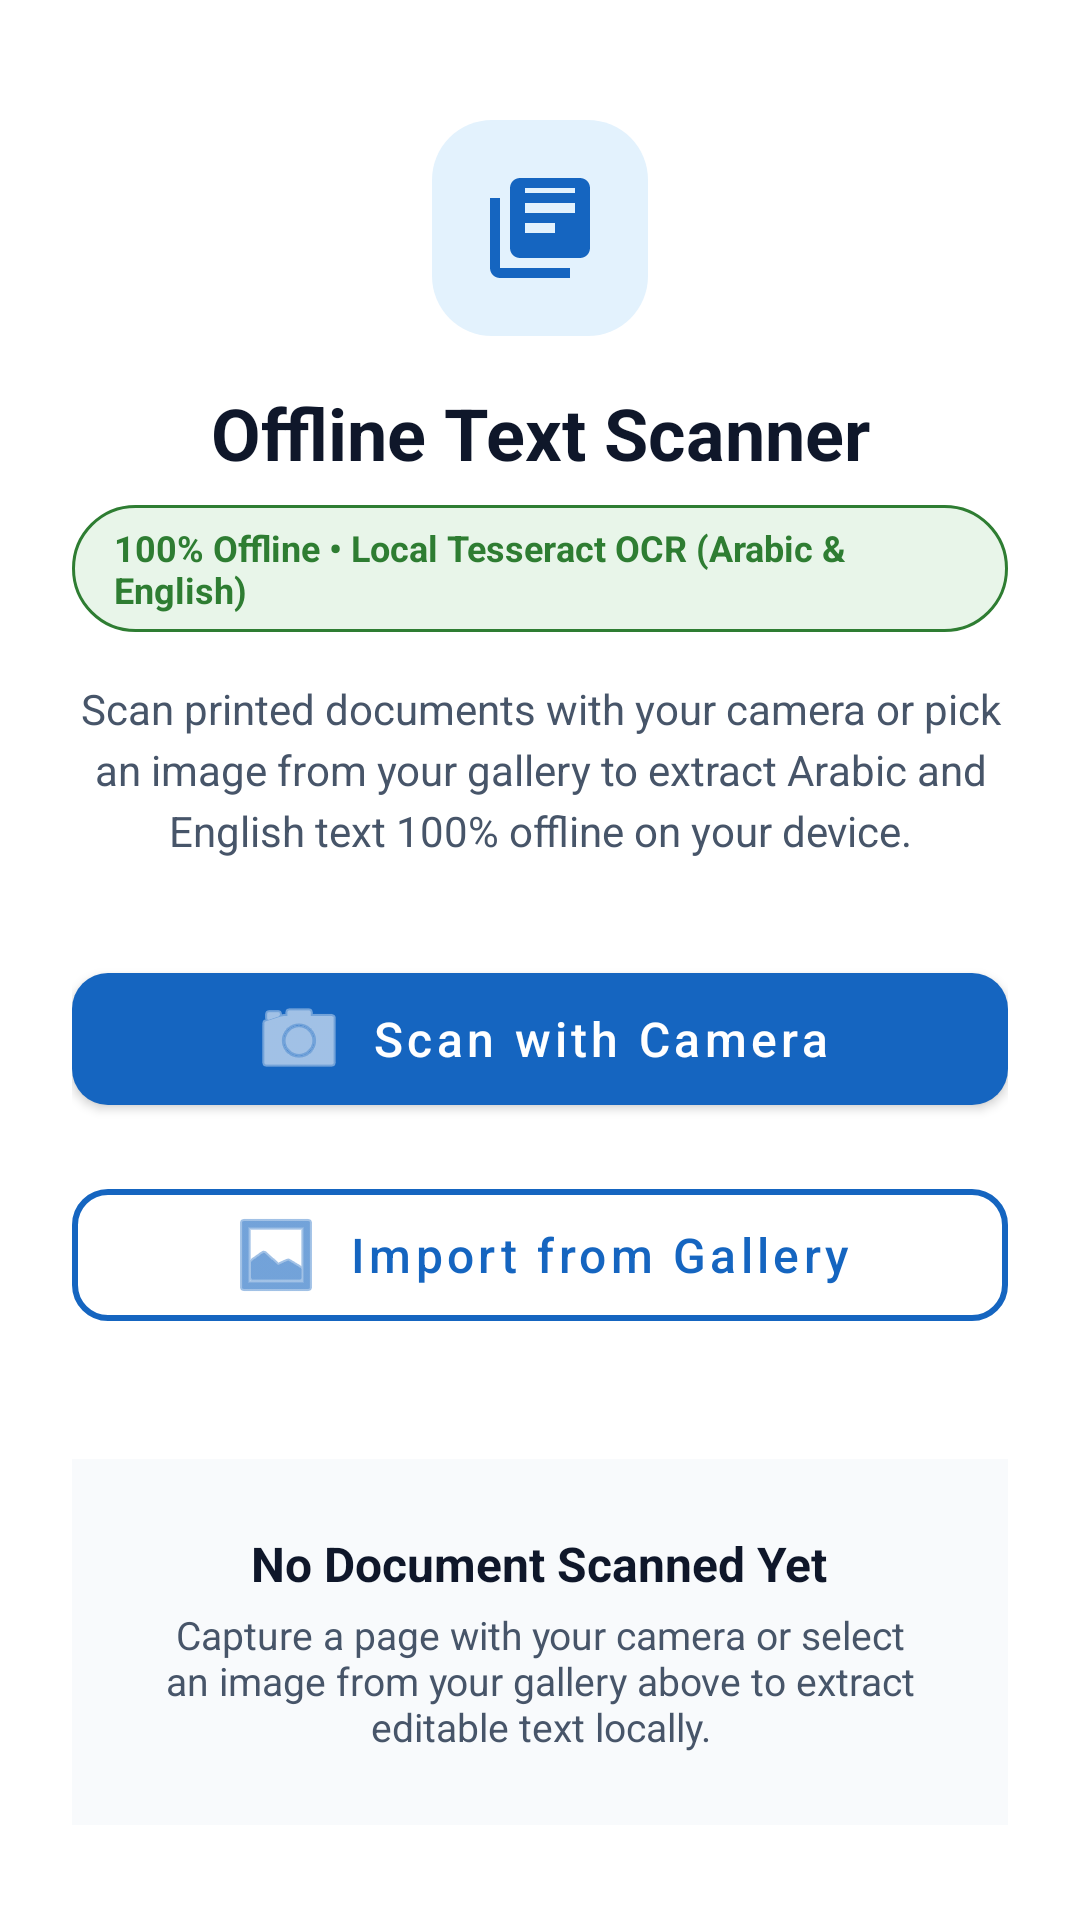

Reconstruct the res/layout file that produces this screen, plus the resources it refers to.
<!-- AndroidManifest.xml: application theme Theme.OfflineTextScanner -->
<!-- res/layout/activity_main.xml -->
<?xml version="1.0" encoding="utf-8"?>
<ScrollView xmlns:android="http://schemas.android.com/apk/res/android"
    xmlns:app="http://schemas.android.com/apk/res-auto"
    android:layout_width="match_parent"
    android:layout_height="match_parent"
    android:background="@color/background_white"
    android:fillViewport="true">

    <androidx.constraintlayout.widget.ConstraintLayout
        android:layout_width="match_parent"
        android:layout_height="wrap_content"
        android:padding="@dimen/spacing_lg">

        <ImageView
            android:id="@+id/ivAppLogo"
            android:layout_width="@dimen/logo_size"
            android:layout_height="@dimen/logo_size"
            android:layout_marginTop="@dimen/spacing_md"
            android:contentDescription="@string/app_name"
            android:src="@drawable/logo_background"
            app:layout_constraintEnd_toEndOf="parent"
            app:layout_constraintStart_toStartOf="parent"
            app:layout_constraintTop_toTopOf="parent" />

        <TextView
            android:id="@+id/tvAppName"
            android:layout_width="0dp"
            android:layout_height="wrap_content"
            android:layout_marginTop="@dimen/spacing_md"
            android:gravity="center"
            android:text="@string/app_name"
            android:textColor="@color/text_primary"
            android:textSize="24sp"
            android:textStyle="bold"
            app:layout_constraintEnd_toEndOf="parent"
            app:layout_constraintStart_toStartOf="parent"
            app:layout_constraintTop_toBottomOf="@id/ivAppLogo" />

        <TextView
            android:id="@+id/tvOfflineIndicator"
            android:layout_width="wrap_content"
            android:layout_height="wrap_content"
            android:layout_marginTop="@dimen/spacing_sm"
            android:background="@drawable/offline_background"
            android:text="@string/offline_badge_text"
            android:textColor="@color/offline_green_text"
            android:textSize="12sp"
            android:textStyle="bold"
            app:layout_constraintEnd_toEndOf="parent"
            app:layout_constraintStart_toStartOf="parent"
            app:layout_constraintTop_toBottomOf="@id/tvAppName" />

        <TextView
            android:id="@+id/tvAppDescription"
            android:layout_width="0dp"
            android:layout_height="wrap_content"
            android:layout_marginTop="@dimen/spacing_md"
            android:gravity="center"
            android:lineSpacingExtra="4dp"
            android:text="@string/app_description"
            android:textColor="@color/text_secondary"
            android:textSize="14sp"
            app:layout_constraintEnd_toEndOf="parent"
            app:layout_constraintStart_toStartOf="parent"
            app:layout_constraintTop_toBottomOf="@id/tvOfflineIndicator" />

        <com.google.android.material.button.MaterialButton
            android:id="@+id/btnScanCamera"
            android:layout_width="0dp"
            android:layout_height="@dimen/button_height"
            android:layout_marginTop="@dimen/spacing_xl"
            android:text="@string/btn_scan_camera"
            android:textAllCaps="false"
            android:textColor="@color/background_white"
            android:textSize="16sp"
            app:backgroundTint="@color/primary_blue"
            app:cornerRadius="@dimen/button_corner_radius"
            app:icon="@android:drawable/ic_menu_camera"
            app:iconGravity="textStart"
            app:iconPadding="@dimen/spacing_sm"
            app:layout_constraintEnd_toEndOf="parent"
            app:layout_constraintStart_toStartOf="parent"
            app:layout_constraintTop_toBottomOf="@id/tvAppDescription" />

        <com.google.android.material.button.MaterialButton
            android:id="@+id/btnImportGallery"
            style="@style/Widget.MaterialComponents.Button.OutlinedButton"
            android:layout_width="0dp"
            android:layout_height="@dimen/button_height"
            android:layout_marginTop="@dimen/spacing_md"
            android:text="@string/btn_import_gallery"
            android:textAllCaps="false"
            android:textColor="@color/primary_blue"
            android:textSize="16sp"
            app:cornerRadius="@dimen/button_corner_radius"
            app:icon="@android:drawable/ic_menu_gallery"
            app:iconGravity="textStart"
            app:iconPadding="@dimen/spacing_sm"
            app:iconTint="@color/primary_blue"
            app:layout_constraintEnd_toEndOf="parent"
            app:layout_constraintStart_toStartOf="parent"
            app:layout_constraintTop_toBottomOf="@id/btnScanCamera"
            app:strokeColor="@color/primary_blue"
            app:strokeWidth="2dp" />

        <LinearLayout
            android:id="@+id/layoutEmptyState"
            android:layout_width="0dp"
            android:layout_height="wrap_content"
            android:layout_marginTop="@dimen/spacing_xl"
            android:background="@color/surface_gray"
            android:gravity="center"
            android:orientation="vertical"
            android:padding="@dimen/spacing_lg"
            app:layout_constraintBottom_toBottomOf="parent"
            app:layout_constraintEnd_toEndOf="parent"
            app:layout_constraintStart_toStartOf="parent"
            app:layout_constraintTop_toBottomOf="@id/btnImportGallery">

            <TextView
                android:id="@+id/tvEmptyStateTitle"
                android:layout_width="wrap_content"
                android:layout_height="wrap_content"
                android:text="@string/empty_state_title"
                android:textColor="@color/text_primary"
                android:textSize="16sp"
                android:textStyle="bold" />

            <TextView
                android:id="@+id/tvEmptyStateSubtitle"
                android:layout_width="match_parent"
                android:layout_height="wrap_content"
                android:layout_marginTop="@dimen/spacing_xs"
                android:gravity="center"
                android:text="@string/empty_state_subtitle"
                android:textColor="@color/text_secondary"
                android:textSize="13sp" />
        </LinearLayout>
    </androidx.constraintlayout.widget.ConstraintLayout>
</ScrollView>
<!-- resources referenced by this layout -->
<resources>
  <color name="background_white">#FFFFFF</color>
  <color name="offline_green_text">#2E7D32</color>
  <color name="primary_blue">#1565C0</color>
  <color name="surface_gray">#F8FAFC</color>
  <color name="text_primary">#0F172A</color>
  <color name="text_secondary">#475569</color>
  <dimen name="button_corner_radius">12dp</dimen>
  <dimen name="button_height">56dp</dimen>
  <dimen name="logo_size">72dp</dimen>
  <dimen name="spacing_lg">24dp</dimen>
  <dimen name="spacing_md">16dp</dimen>
  <dimen name="spacing_sm">8dp</dimen>
  <dimen name="spacing_xl">32dp</dimen>
  <dimen name="spacing_xs">4dp</dimen>
  <!-- drawable logo_background (drawable) -->
  <?xml version="1.0" encoding="utf-8"?>
  <layer-list xmlns:android="http://schemas.android.com/apk/res/android">
      <item>
          <shape android:shape="rectangle">
              <solid android:color="@color/primary_blue_light" />
              <corners android:radius="20dp" />
              <size android:width="72dp" android:height="72dp" />
          </shape>
      </item>
      <item
          android:bottom="16dp"
          android:left="16dp"
          android:right="16dp"
          android:top="16dp">
          <vector
              android:width="40dp"
              android:height="40dp"
              android:viewportHeight="24"
              android:viewportWidth="24">
              <path
                  android:fillColor="@color/primary_blue"
                  android:pathData="M4,6H2v14c0,1.1 0.9,2 2,2h14v-2H4V6zM20,2H8C6.9,2 6,2.9 6,4v12c0,1.1 0.9,2 2,2h12c1.1,0 2,-0.9 2,-2V4C22,2.9 21.1,2 20,2zM19,9H9V7h10V9zM15,13H9v-2h6V13zM19,5H9V4h10V5z" />
          </vector>
      </item>
  </layer-list>
  <!-- drawable offline_background (drawable) -->
  <?xml version="1.0" encoding="utf-8"?>
  <shape xmlns:android="http://schemas.android.com/apk/res/android" android:shape="rectangle">
      <solid android:color="@color/offline_green_bg" />
      <corners android:radius="24dp" />
      <stroke android:width="1dp" android:color="@color/offline_green_text" />
      <padding
          android:bottom="6dp"
          android:left="14dp"
          android:right="14dp"
          android:top="6dp" />
  </shape>
  <string name="app_description">Scan printed documents with your camera or pick an image from your gallery to extract Arabic and English text 100% offline on your device.</string>
  <string name="app_name">Offline Text Scanner</string>
  <string name="btn_import_gallery">Import from Gallery</string>
  <string name="btn_scan_camera">Scan with Camera</string>
  <string name="empty_state_subtitle">Capture a page with your camera or select an image from your gallery above to extract editable text locally.</string>
  <string name="empty_state_title">No Document Scanned Yet</string>
  <string name="offline_badge_text">100% Offline • Local Tesseract OCR (Arabic &amp; English)</string>
  <style name="Theme.OfflineTextScanner" parent="Theme.MaterialComponents.Light.NoActionBar">
          <item name="colorPrimary">@color/primary_blue</item>
          <item name="colorPrimaryVariant">@color/primary_blue_dark</item>
          <item name="colorOnPrimary">@color/background_white</item>
          <item name="colorSecondary">@color/accent_blue</item>
          <item name="android:statusBarColor">@color/primary_blue_dark</item>
          <item name="android:windowBackground">@color/background_white</item>
      </style>
  <color name="primary_blue_light">#E3F2FD</color>
  <color name="offline_green_bg">#E8F5E9</color>
  <color name="primary_blue_dark">#0D47A1</color>
  <color name="accent_blue">#1E88E5</color>
</resources>
